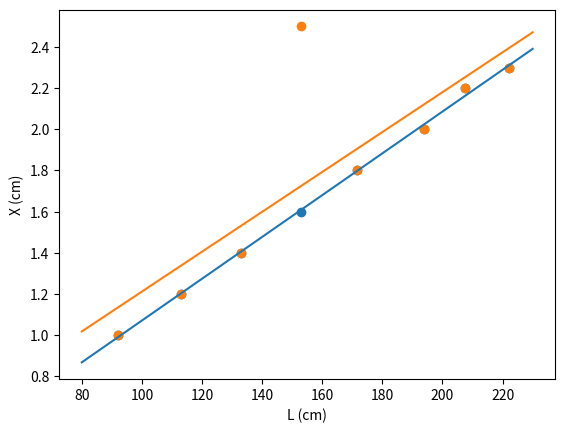

Here is the Python script that generated this plot:
import numpy as np
import matplotlib.pyplot as plt

L = np.array([222.0,207.5,194.0,171.5,153.0,133.0,113.0,92.0])
X = np.array([2.3,2.2,2.0,1.8,1.6,1.4,1.2,1.0])


def regrlinear(x,y):    
    x = L
    y = X
    
    plt.scatter(x,y)
    plt.xlabel("L (cm)")
    plt.ylabel("X (cm)")
    
    xy = x*y
    xx = x*x
    yy = y*y
    
    sxy = xy.sum()
    sx = x.sum()
    sy = y.sum()
    sxx = xx.sum()
    syy = yy.sum()

    npontos = x.size
    n=npontos
    rn=n*sxy-sx*sy
    rd=(n*sxx-sx**2)*(n*syy-sy**2)
    r2=rn**2/rd
    r=np.sqrt(r2)
    m=(n*sxy-sx*sy)/(n*sxx-sx**2)
    dm=abs(m)*np.sqrt((1/r**2-1)/(n-2))
    bn=sxx*sy-sx*sxy  
    bd=n*sxx-sx**2
    b=bn/bd
    db=dm*np.sqrt(sxx/n)
    
    x_g = np.arange(80,240,10)
    l_g = m*x_g + b
    plt.plot(x_g,l_g,"-")
    
    return m,b


#f)

print(regrlinear(L,X))
X = np.array([2.3,2.2,2.0,1.8,2.5,1.4,1.2,1.0])
print(regrlinear(L,X))
